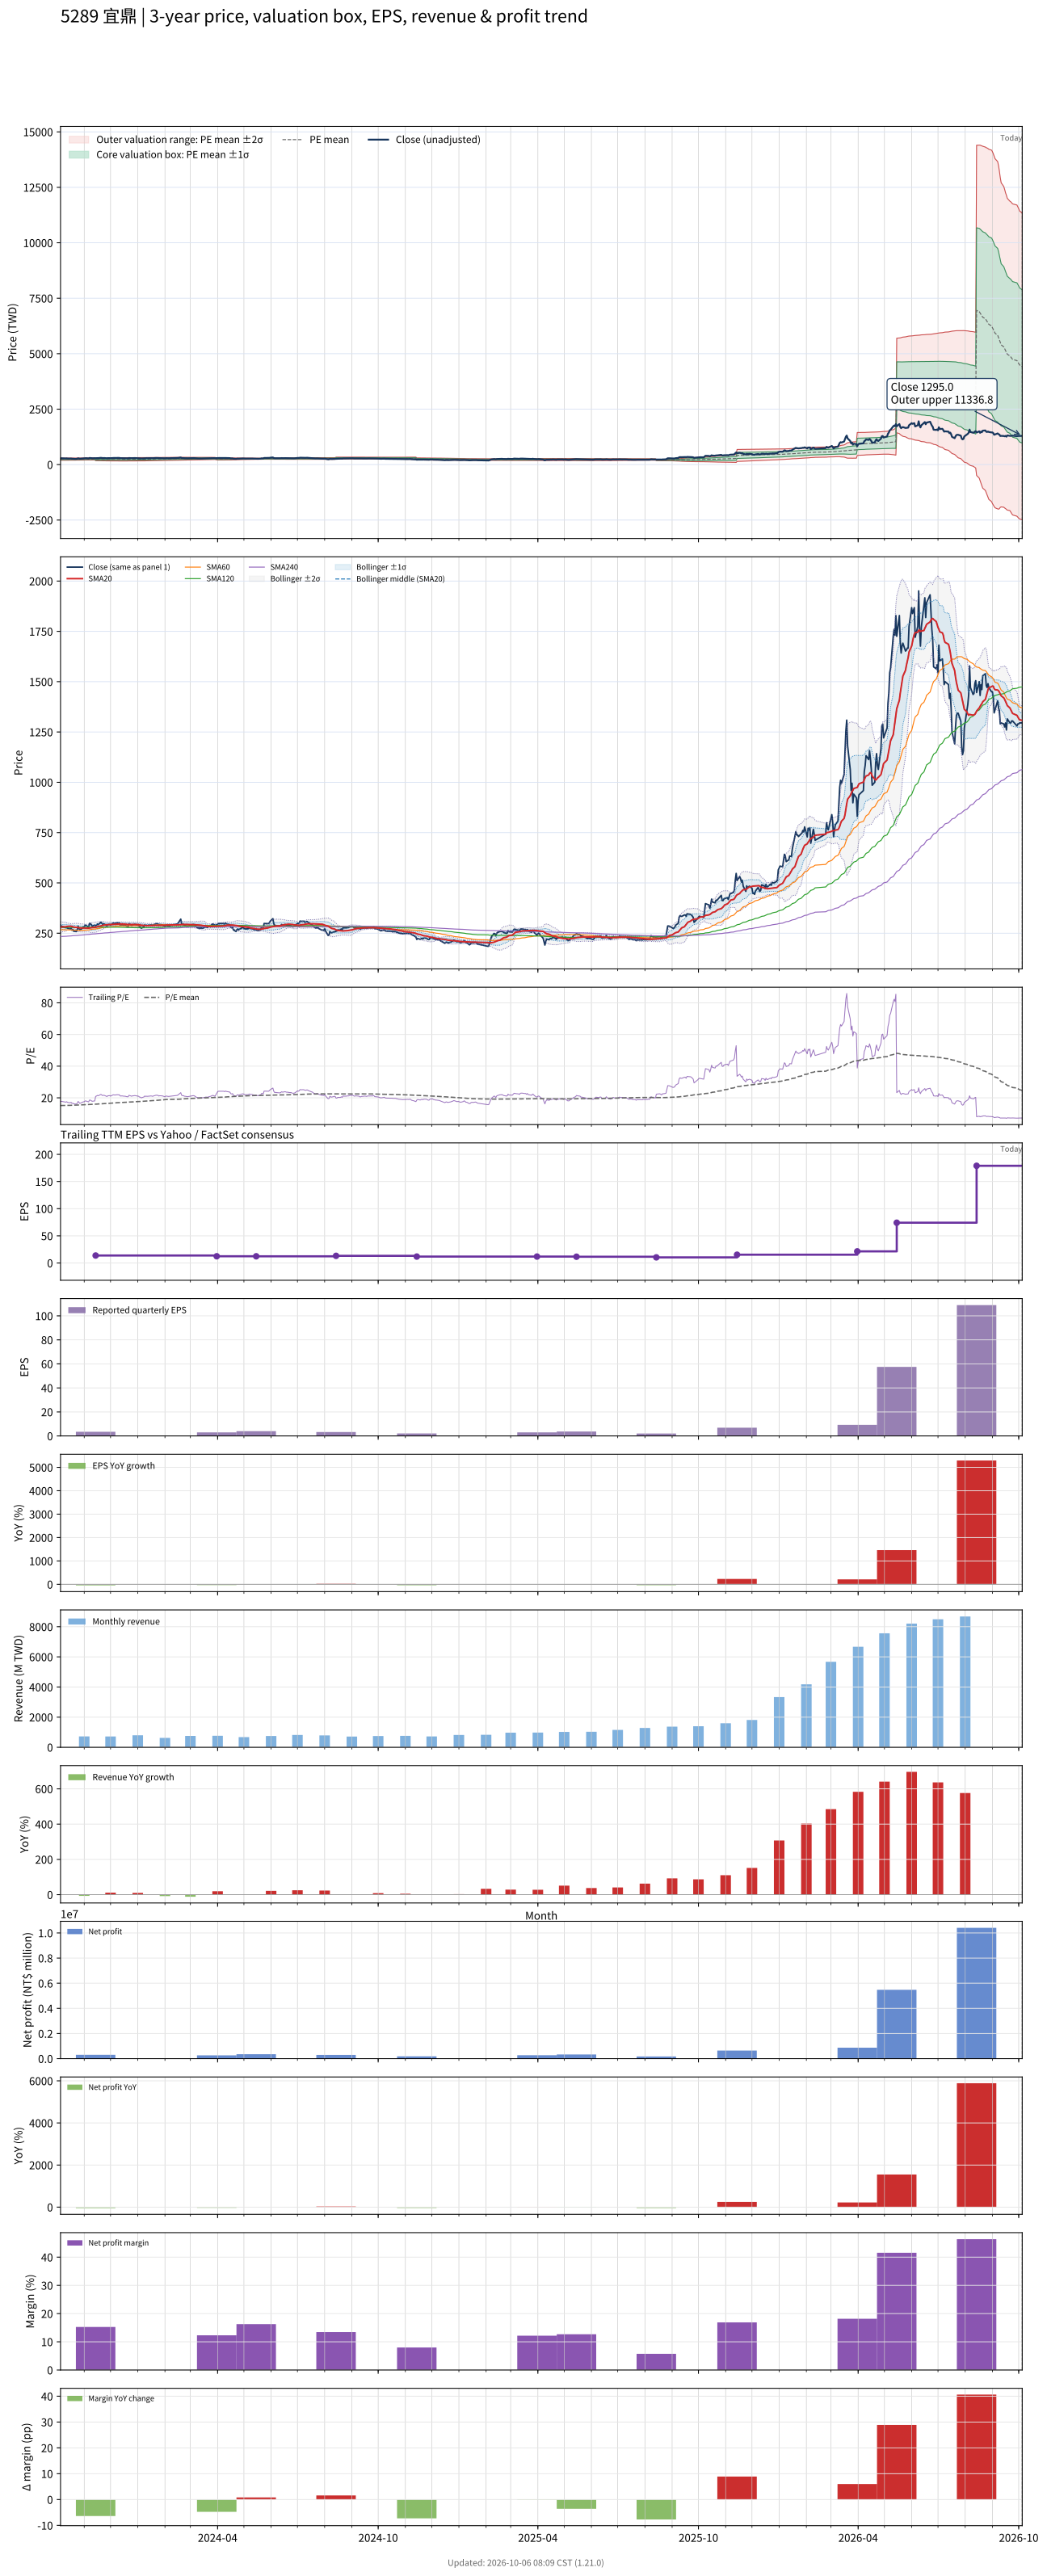

The data file committed next to this chart (first rows):
# chart-version: skill-stock-dynamic-val…
date, close, available_date, period_end, eps, ttm_eps, pe, pe_mean, pe_std, price_m2, price_m1, price_mean, price_p1, price_p2, forward_eps, forward_pe, forward_pe_mean, forward_pe_std, forward_price_m2, forward_price_m1, forward_price_mean, forward_price_p1, forward_price_p2, sma20
2023-10-05, 285.6, 2023-08-14, 2023-06-30, 2.66, 16.08, 17.76, 15.11, 1.441, 196.6, 219.8, 243, 266.1, 289.3, , , , , , , , , , 279.6
2023-10-06, 285.6, 2023-08-14, 2023-06-30, 2.66, 16.08, 17.76, 15.14, 1.459, 196.5, 219.9, 243.4, 266.9, 290.3, , , , , , , , , , 281.1
2023-10-11, 277.5, 2023-08-14, 2023-06-30, 2.66, 16.08, 17.26, 15.17, 1.47, 196.6, 220.2, 243.8, 267.4, 291.1, , , , , , , , , , 282.1
2023-10-12, 282.3, 2023-08-14, 2023-06-30, 2.66, 16.08, 17.56, 15.19, 1.482, 196.6, 220.5, 244.3, 268.1, 291.9, , , , , , , , , , 283.4
2023-10-13, 275.2, 2023-08-14, 2023-06-30, 2.66, 16.08, 17.12, 15.22, 1.489, 196.8, 220.8, 244.7, 268.6, 292.6, , , , , , , , , , 284.1
2023-10-16, 271.4, 2023-08-14, 2023-06-30, 2.66, 16.08, 16.88, 15.25, 1.489, 197.3, 221.2, 245.1, 269.1, 293, , , , , , , , , , 284.7
2023-10-17, 275.7, 2023-08-14, 2023-06-30, 2.66, 16.08, 17.15, 15.28, 1.486, 197.9, 221.8, 245.7, 269.6, 293.5, , , , , , , , , , 284.8
2023-10-18, 264.8, 2023-08-14, 2023-06-30, 2.66, 16.08, 16.47, 15.31, 1.479, 198.5, 222.3, 246.1, 269.9, 293.6, , , , , , , , , , 283.5
2023-10-19, 267.7, 2023-08-14, 2023-06-30, 2.66, 16.08, 16.65, 15.34, 1.467, 199.4, 223, 246.6, 270.2, 293.8, , , , , , , , , , 282.2
2023-10-20, 260.1, 2023-08-14, 2023-06-30, 2.66, 16.08, 16.18, 15.36, 1.454, 200.3, 223.6, 247, 270.4, 293.8, , , , , , , , , , 280.6
2023-10-23, 258.2, 2023-08-14, 2023-06-30, 2.66, 16.08, 16.06, 15.39, 1.445, 200.9, 224.1, 247.4, 270.6, 293.8, , , , , , , , , , 279.2
2023-10-24, 264.4, 2023-08-14, 2023-06-30, 2.66, 16.08, 16.44, 15.41, 1.44, 201.4, 224.6, 247.7, 270.9, 294, , , , , , , , , , 278.2
2023-10-25, 284.6, 2023-08-14, 2023-06-30, 2.66, 16.08, 17.7, 15.44, 1.445, 201.8, 225, 248.3, 271.5, 294.8, , , , , , , , , , 278.2
2023-10-26, 276.1, 2023-08-14, 2023-06-30, 2.66, 16.08, 17.18, 15.47, 1.445, 202.3, 225.5, 248.7, 272, 295.2, , , , , , , , , , 277.5
2023-10-27, 264.8, 2023-08-14, 2023-06-30, 2.66, 16.08, 16.47, 15.5, 1.436, 203, 226.1, 249.2, 272.2, 295.3, , , , , , , , , , 276.2
2023-10-30, 276.1, 2023-08-14, 2023-06-30, 2.66, 16.08, 17.18, 15.53, 1.429, 203.7, 226.7, 249.7, 272.6, 295.6, , , , , , , , , , 275.9
2023-10-31, 280.8, 2023-08-14, 2023-06-30, 2.66, 16.08, 17.47, 15.56, 1.427, 204.3, 227.3, 250.2, 273.2, 296.1, , , , , , , , , , 276
2023-11-01, 281.3, 2023-08-14, 2023-06-30, 2.66, 16.08, 17.5, 15.6, 1.42, 205.1, 228, 250.8, 273.6, 296.5, , , , , , , , , , 275.6
2023-11-02, 289.8, 2023-08-14, 2023-06-30, 2.66, 16.08, 18.03, 15.64, 1.418, 205.9, 228.7, 251.5, 274.3, 297.1, , , , , , , , , , 275.6
2023-11-03, 289.3, 2023-08-14, 2023-06-30, 2.66, 16.08, 18, 15.68, 1.41, 206.8, 229.5, 252.2, 274.8, 297.5, , , , , , , , , , 275.6
2023-11-06, 279.9, 2023-08-14, 2023-06-30, 2.66, 16.08, 17.41, 15.72, 1.403, 207.6, 230.1, 252.7, 275.2, 297.8, , , , , , , , , , 275.3
2023-11-07, 298.8, 2023-08-14, 2023-06-30, 2.66, 16.08, 18.58, 15.76, 1.414, 207.9, 230.6, 253.3, 276.1, 298.8, , , , , , , , , , 275.9
2023-11-08, 298.3, 2023-08-14, 2023-06-30, 2.66, 16.08, 18.55, 15.79, 1.429, 208, 231, 253.9, 276.9, 299.9, , , , , , , , , , 277
2023-11-09, 292.6, 2023-08-14, 2023-06-30, 2.66, 16.08, 18.2, 15.83, 1.439, 208.2, 231.3, 254.5, 277.6, 300.7, , , , , , , , , , 277.5
2023-11-10, 286.5, 2023-08-14, 2023-06-30, 2.66, 16.08, 17.82, 15.86, 1.445, 208.5, 231.7, 254.9, 278.1, 301.4, , , , , , , , , , 278.1
2023-11-13, 289.8, 2023-08-14, 2023-06-30, 2.66, 16.08, 18.03, 15.89, 1.453, 208.7, 232, 255.4, 278.7, 302.1, , , , , , , , , , 279
2023-11-14, 287.4, 2023-11-14, 2023-09-30, 3.47, 13.75, 20.9, 15.94, 1.517, 177.5, 198.3, 219.2, 240, 260.9, , , , , , , , , , 279.6
2023-11-15, 290.3, 2023-11-14, 2023-09-30, 3.47, 13.75, 21.11, 15.99, 1.583, 176.4, 198.2, 219.9, 241.7, 263.5, , , , , , , , , , 280.8
2023-11-16, 295.9, 2023-11-14, 2023-09-30, 3.47, 13.75, 21.52, 16.05, 1.654, 175.3, 198, 220.7, 243.5, 266.2, , , , , , , , , , 282.3
2023-11-17, 292.6, 2023-11-14, 2023-09-30, 3.47, 13.75, 21.28, 16.11, 1.714, 174.4, 198, 221.5, 245.1, 268.7, , , , , , , , , , 283.9
2023-11-20, 304.9, 2023-11-14, 2023-09-30, 3.47, 13.75, 22.17, 16.17, 1.801, 172.8, 197.5, 222.3, 247, 271.8, , , , , , , , , , 286.2
2023-11-21, 299.7, 2023-11-14, 2023-09-30, 3.47, 13.75, 21.8, 16.22, 1.871, 171.6, 197.3, 223, 248.7, 274.5, , , , , , , , , , 288
2023-11-22, 294.5, 2023-11-14, 2023-09-30, 3.47, 13.75, 21.42, 16.27, 1.929, 170.7, 197.2, 223.7, 250.2, 276.7, , , , , , , , , , 288.5
2023-11-23, 297.3, 2023-11-14, 2023-09-30, 3.47, 13.75, 21.62, 16.32, 1.989, 169.7, 197, 224.4, 251.7, 279.1, , , , , , , , , , 289.5
2023-11-24, 295.9, 2023-11-14, 2023-09-30, 3.47, 13.75, 21.52, 16.36, 2.045, 168.8, 196.9, 225, 253.1, 281.2, , , , , , , , , , 291.1
2023-11-27, 286, 2023-11-14, 2023-09-30, 3.47, 13.75, 20.8, 16.41, 2.083, 168.3, 197, 225.6, 254.3, 282.9, , , , , , , , , , 291.6
2023-11-28, 293.6, 2023-11-14, 2023-09-30, 3.47, 13.75, 21.35, 16.45, 2.13, 167.7, 197, 226.3, 255.6, 284.8, , , , , , , , , , 292.2
2023-11-29, 293.1, 2023-11-14, 2023-09-30, 3.47, 13.75, 21.32, 16.5, 2.174, 167.2, 197, 226.9, 256.8, 286.7, , , , , , , , , , 292.8
2023-11-30, 294, 2023-11-14, 2023-09-30, 3.47, 13.75, 21.38, 16.55, 2.217, 166.7, 197.1, 227.6, 258.1, 288.6, , , , , , , , , , 293
2023-12-01, 289.8, 2023-11-14, 2023-09-30, 3.47, 13.75, 21.08, 16.61, 2.249, 166.5, 197.4, 228.3, 259.3, 290.2, , , , , , , , , , 293.1
2023-12-04, 301.1, 2023-11-14, 2023-09-30, 3.47, 13.75, 21.9, 16.66, 2.296, 166, 197.5, 229.1, 260.7, 292.2, , , , , , , , , , 294.1
2023-12-05, 299.7, 2023-11-14, 2023-09-30, 3.47, 13.75, 21.8, 16.72, 2.337, 165.6, 197.8, 229.9, 262, 294.2, , , , , , , , , , 294.2
2023-12-06, 299.7, 2023-11-14, 2023-09-30, 3.47, 13.75, 21.8, 16.77, 2.379, 165.2, 197.9, 230.6, 263.4, 296.1, , , , , , , , , , 294.2
2023-12-07, 299.7, 2023-11-14, 2023-09-30, 3.47, 13.75, 21.8, 16.83, 2.42, 164.8, 198.1, 231.4, 264.6, 297.9, , , , , , , , , , 294.6
2023-12-08, 301.6, 2023-11-14, 2023-09-30, 3.47, 13.75, 21.93, 16.88, 2.46, 164.5, 198.3, 232.1, 266, 299.8, , , , , , , , , , 295.3
2023-12-11, 301.1, 2023-11-14, 2023-09-30, 3.47, 13.75, 21.9, 16.93, 2.5, 164.1, 198.5, 232.8, 267.2, 301.6, , , , , , , , , , 295.9
2023-12-12, 291.2, 2023-11-14, 2023-09-30, 3.47, 13.75, 21.18, 16.97, 2.529, 163.9, 198.6, 233.4, 268.2, 302.9, , , , , , , , , , 296.1
2023-12-13, 290.3, 2023-11-14, 2023-09-30, 3.47, 13.75, 21.11, 17.02, 2.556, 163.7, 198.8, 234, 269.1, 304.2, , , , , , , , , , 296.1
2023-12-14, 292.2, 2023-11-14, 2023-09-30, 3.47, 13.75, 21.25, 17.05, 2.585, 163.4, 198.9, 234.5, 270, 305.6, , , , , , , , , , 295.9
2023-12-15, 290.3, 2023-11-14, 2023-09-30, 3.47, 13.75, 21.11, 17.09, 2.61, 163.3, 199.2, 235, 270.9, 306.8, , , , , , , , , , 295.8
2023-12-18, 288.4, 2023-11-14, 2023-09-30, 3.47, 13.75, 20.97, 17.14, 2.629, 163.4, 199.5, 235.7, 271.8, 308, , , , , , , , , , 295
2023-12-19, 285.6, 2023-11-14, 2023-09-30, 3.47, 13.75, 20.77, 17.18, 2.644, 163.6, 199.9, 236.3, 272.7, 309, , , , , , , , , , 294.3
2023-12-20, 284.6, 2023-11-14, 2023-09-30, 3.47, 13.75, 20.7, 17.23, 2.659, 163.8, 200.3, 236.9, 273.5, 310, , , , , , , , , , 293.8
2023-12-21, 283.7, 2023-11-14, 2023-09-30, 3.47, 13.75, 20.63, 17.27, 2.671, 164.1, 200.8, 237.5, 274.2, 311, , , , , , , , , , 293.1
2023-12-22, 296.9, 2023-11-14, 2023-09-30, 3.47, 13.75, 21.59, 17.32, 2.697, 164, 201.1, 238.2, 275.2, 312.3, , , , , , , , , , 293.1
2023-12-25, 288.9, 2023-11-14, 2023-09-30, 3.47, 13.75, 21.01, 17.36, 2.717, 163.9, 201.3, 238.7, 276, 313.4, , , , , , , , , , 293.3
2023-12-26, 292.2, 2023-11-14, 2023-09-30, 3.47, 13.75, 21.25, 17.39, 2.74, 163.8, 201.5, 239.1, 276.8, 314.5, , , , , , , , , , 293.2
2023-12-27, 292.2, 2023-11-14, 2023-09-30, 3.47, 13.75, 21.25, 17.43, 2.761, 163.8, 201.7, 239.7, 277.7, 315.6, , , , , , , , , , 293.1
2023-12-28, 294, 2023-11-14, 2023-09-30, 3.47, 13.75, 21.38, 17.49, 2.772, 164.2, 202.4, 240.5, 278.6, 316.7, , , , , , , , , , 293.1
... 668 more rows
